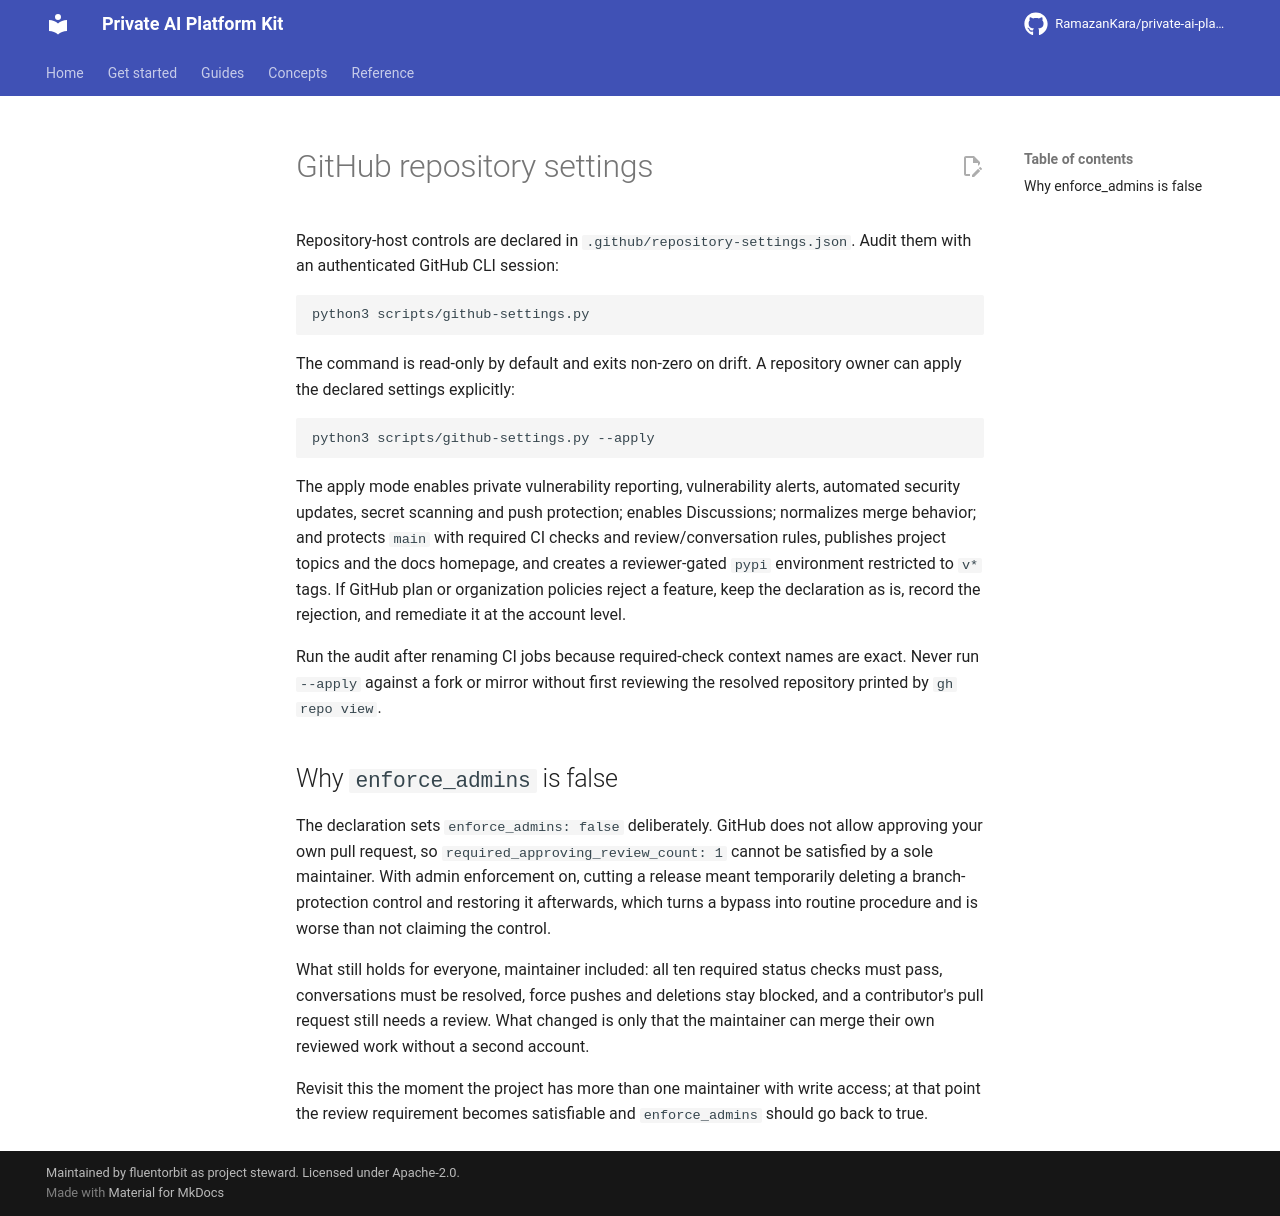

repository: RamazanKara/private-ai-platform-kit · page: development/runbooks/repository-settings/index.html · generator: mkdocs

# GitHub repository settings

Repository-host controls are declared in `.github/repository-settings.json`. Audit them with an
authenticated GitHub CLI session:

```bash
python3 scripts/github-settings.py
```

The command is read-only by default and exits non-zero on drift. A repository owner can apply the
declared settings explicitly:

```bash
python3 scripts/github-settings.py --apply
```

The apply mode enables private vulnerability reporting, vulnerability alerts, automated security
updates, secret scanning and push protection; enables Discussions; normalizes merge behavior; and
protects `main` with required CI checks and review/conversation rules, publishes project topics and
the docs homepage, and creates a reviewer-gated `pypi` environment restricted to `v*` tags. If GitHub plan or organization
policies reject a feature, keep the declaration as is, record the rejection, and remediate it at the
account level.

Run the audit after renaming CI jobs because required-check context names are exact. Never run
`--apply` against a fork or mirror without first reviewing the resolved repository printed by
`gh repo view`.

## Why `enforce_admins` is false

The declaration sets `enforce_admins: false` deliberately. GitHub does not allow approving your
own pull request, so `required_approving_review_count: 1` cannot be satisfied by a sole
maintainer. With admin enforcement on, cutting a release meant temporarily deleting a
branch-protection control and restoring it afterwards, which turns a bypass into routine
procedure and is worse than not claiming the control.

What still holds for everyone, maintainer included: all ten required status checks must pass,
conversations must be resolved, force pushes and deletions stay blocked, and a contributor's
pull request still needs a review. What changed is only that the maintainer can merge their own
reviewed work without a second account.

Revisit this the moment the project has more than one maintainer with write access; at that
point the review requirement becomes satisfiable and `enforce_admins` should go back to true.
